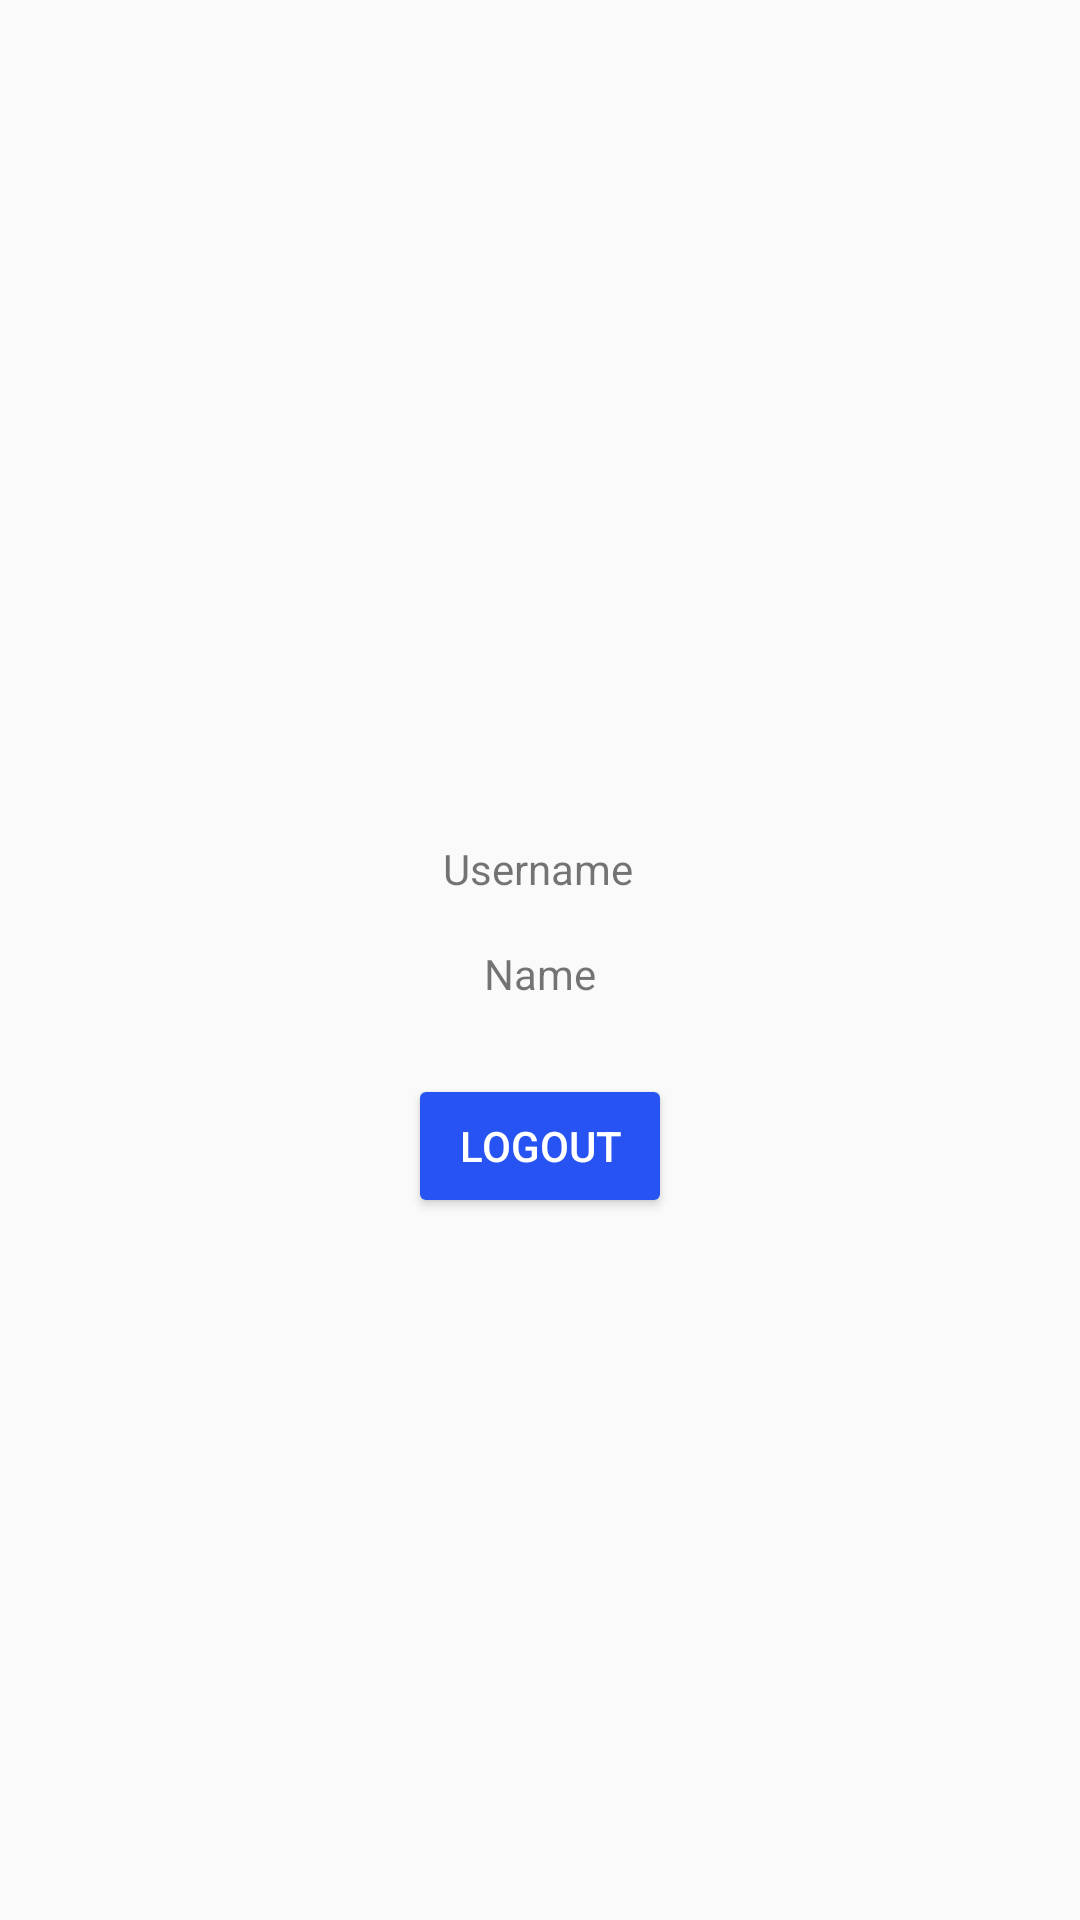

Produce the Android XML layout that renders to this screen, including the resource entries it uses.
<!-- AndroidManifest.xml: application theme Theme.AppCompat.Light.NoActionBar -->
<!-- res/layout/activity_main.xml -->
<?xml version="1.0" encoding="utf-8"?>
<androidx.constraintlayout.widget.ConstraintLayout xmlns:android="http://schemas.android.com/apk/res/android"
    xmlns:app="http://schemas.android.com/apk/res-auto"
    xmlns:tools="http://schemas.android.com/tools"
    android:layout_width="match_parent"
    android:layout_height="match_parent"
    tools:context=".MainActivity">

    <TextView
        android:id="@+id/tvMainUsername"
        android:layout_width="wrap_content"
        android:layout_height="wrap_content"
        android:layout_marginTop="280dp"
        android:text="Username"
        app:layout_constraintEnd_toEndOf="parent"
        app:layout_constraintHorizontal_bias="0.498"
        app:layout_constraintStart_toStartOf="parent"
        app:layout_constraintTop_toTopOf="parent" />

    <TextView
        android:id="@+id/tvMainName"
        android:layout_width="wrap_content"
        android:layout_height="wrap_content"
        android:layout_marginTop="16dp"
        android:text="Name"
        app:layout_constraintEnd_toEndOf="parent"
        app:layout_constraintStart_toStartOf="parent"
        app:layout_constraintTop_toBottomOf="@+id/tvMainUsername" />

    <Button
        android:id="@+id/btnLogout"
        android:layout_width="wrap_content"
        android:layout_height="wrap_content"
        android:layout_marginTop="24dp"
        android:backgroundTint="@color/blue"
        android:textColor="@color/white"
        android:text="Logout"
        app:layout_constraintEnd_toEndOf="parent"
        app:layout_constraintStart_toStartOf="parent"
        app:layout_constraintTop_toBottomOf="@+id/tvMainName" />


</androidx.constraintlayout.widget.ConstraintLayout>
<!-- resources referenced by this layout -->
<resources>
  <color name="blue">#2653F1</color>
  <color name="white">#FFFFFFFF</color>
</resources>
